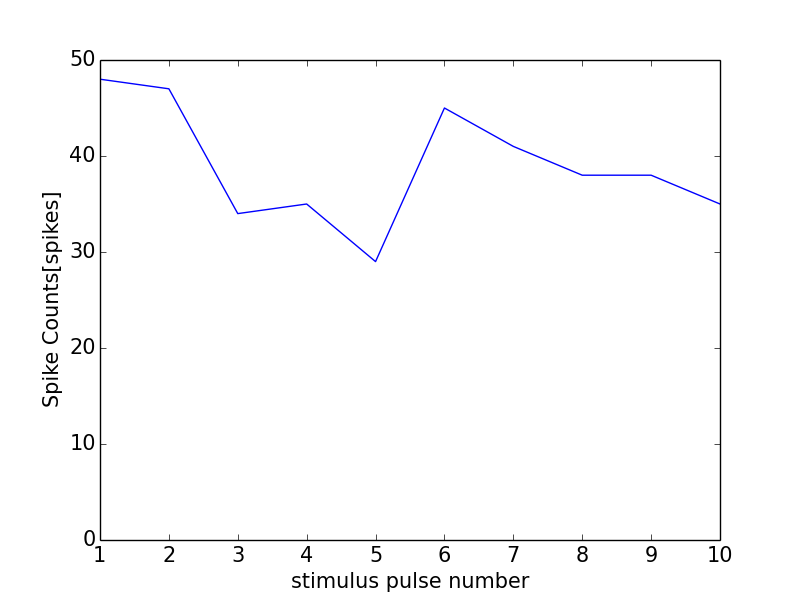

The table this chart was drawn from, first rows:
0, 0.0
0, 0
1, 48
2, 47
3, 34
4, 35
5, 29
6, 45
7, 41
8, 38
9, 38
10, 35
11, 1
